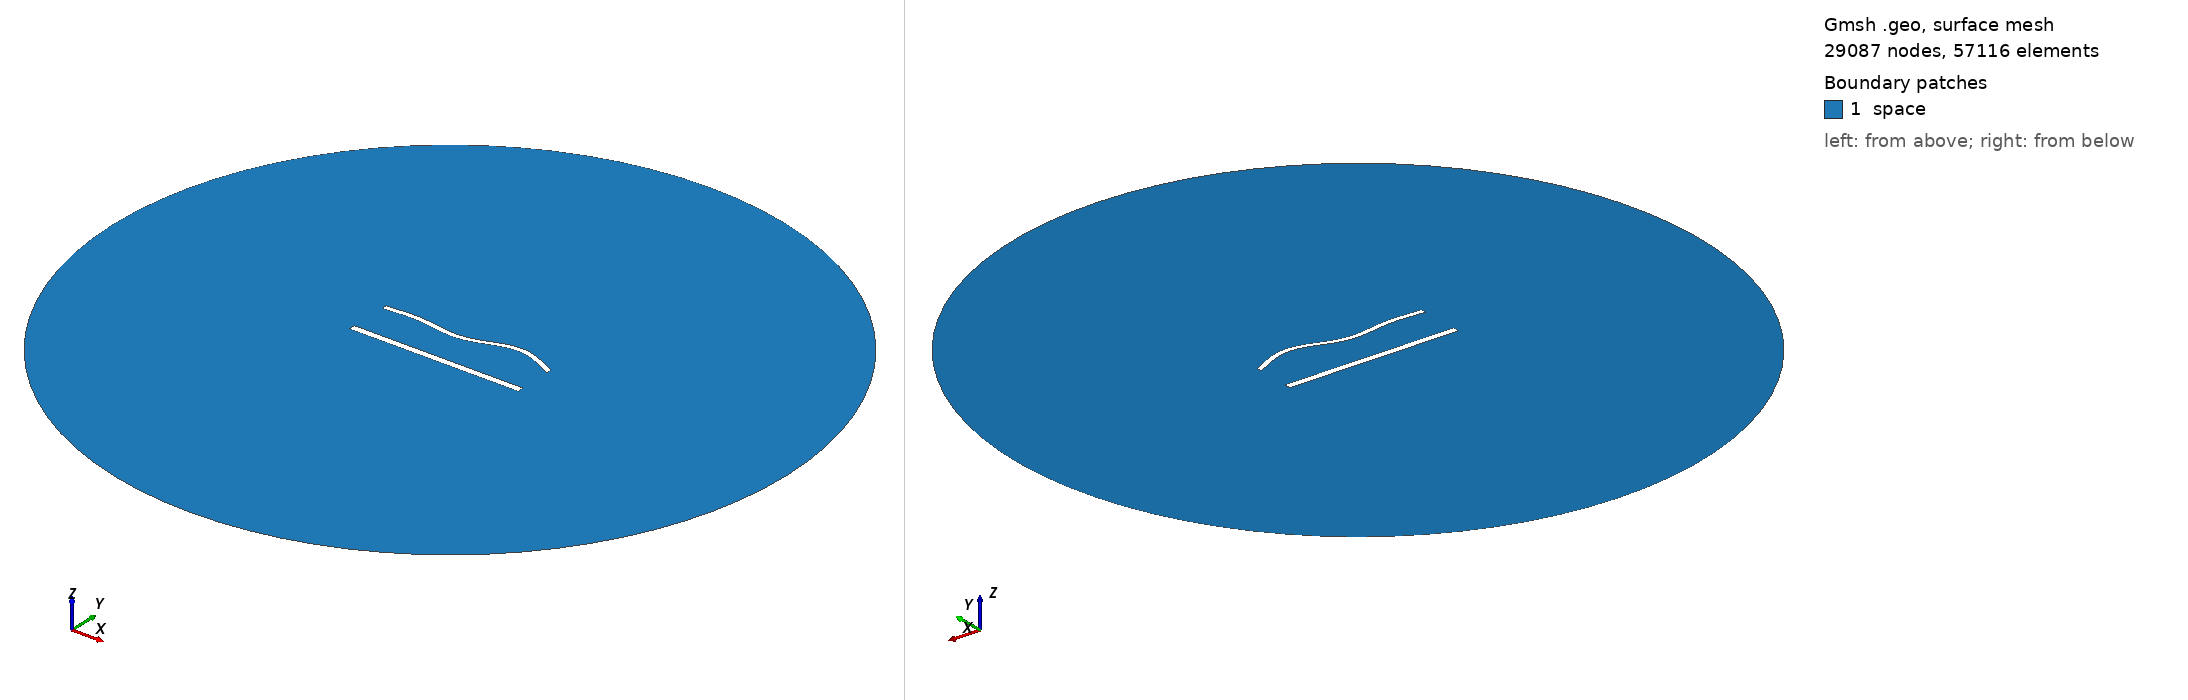

Gmsh geometry script, surface-meshed: 29087 nodes, 57116 surface elements. Boundary patches (legend numbers): 1 space. Left view from above one corner, right view from below the opposite corner. Legend entries are the model's physical surfaces. The drawing asked Gmsh for element sizes between 1% and 20% of the model's largest extent; the script's own settings can give other sizes.

=== 1443.geo (drawn) ===
//---------------------------------------
// Geometry kernel
//---------------------------------------

SetFactory("OpenCASCADE");



//---------------------------------------
// Parameters of the geometry
//---------------------------------------

// Overetch of the upper plate
overetch = 0.375;

// Distance between the plates
distance = 25.0;

// Discretization over the x axis (for the deformation)
nx = 50; 

// Length of the plate
L = 100 - overetch; 

// Number of modes
n = 4; 

// 1st mode coefficient
coeff(1) = 1.5;
beta(1) = 0.596864 * 3.1415926535 / L;

// 2nd mode coefficient
coeff(2) = 0.0;
beta(2) = 1.49418 * 3.1415926535 / L;

// 3rd mode coefficient
coeff(3) = -1.5;
beta(3) = 2.50025 * 3.1415926535 / L;

// 4th mode coefficient
coeff(4) = 1.5;
beta(4) = 3.49999 * 3.1415926535 / L;



//---------------------------------------
// Upper plate (deformed rectangle)
//---------------------------------------

// Coordiantes of the upper plate
xmin = -50;
xmax = 50 - overetch;

// Height of the upper plate
yheight = 4 - 2 * overetch;

// Indexes of the points
UpperID[] = {};
LowerID[] = {};
LeftID[] = {};
RightID[] = {};

// Point index
p = 1;

// Horizontal edges
For i In {1:nx}
    x = xmin + (i-1)*(xmax - xmin)/(nx-1);

    y_bottom = distance / 2 + overetch;
    For j In {1:n}
        C = (Cosh(beta(j)*L) + Cos(beta(j)*L)) / (Sinh(beta(j)*L) + Sin(beta(j)*L));
        y_bottom  = y_bottom + coeff(j) * (Cosh(beta(j)*(x+50)) - Cos(beta(j)*(x+50)) - C * (Sinh(beta(j)*(x+50)) - Sin(beta(j)*(x+50))));
    EndFor

    y_top = y_bottom + yheight;

    Point(p) = {x, y_top, 0, 1.0};
    UpperID[i] = p;
    p = p + 1;

    Point(p) = {x, y_bottom, 0, 1.0};
    LowerID[i] = p;
    p = p + 1;
EndFor

// Create point lists
UpperPts[] = {}; LowerPts[] = {};
For i In {1:nx}
  UpperPts[] += {UpperID[i]};
  LowerPts[] += {LowerID[i]};
EndFor

// Build splines
Spline(1) = {UpperPts[]};
Spline(2) = {LowerPts[]};
Line(3) = {LowerPts[nx-1], UpperPts[nx-1]};
Line(4) = {LowerPts[0], UpperPts[0]};

// Build the plane surface
Curve Loop(1) = {2, 3, -1, -4};
Plane Surface(1) = {1};



//---------------------------------------
// Lower plate (rectangle)
//---------------------------------------

// Vertices
Point(1001) = {-50, -distance/2, 0, 1.0};
Point(1002) = { 50, -distance/2, 0, 1.0};
Point(1003) = { 50,  -distance/2 + 4, 0, 1.0};
Point(1004) = {-50,  -distance/2 + 4, 0, 1.0};

// Edges
Line(5) = {1001, 1002};
Line(6) = {1002, 1003};
Line(7) = {1003, 1004};
Line(8) = {1004, 1001};

// Plane surface
Line Loop(2) = {5, 6, 7, 8};
Plane Surface(2) = {2}; 



//---------------------------------------
// Outer (fictious) boundary
//---------------------------------------

// Points
Point(1005) = {0, 0, 0};       // Center
Point(1006) = {200, 0, 0};     // Start point
Point(1007) = {0, 200, 0};     // 90 degrees
Point(1008) = {-200, 0, 0};    // 180 degrees
Point(1009) = {0, -200, 0};    // 270 degrees

// Circle arcs (each needs start, center, end)
Circle(9) = {1006, 1005, 1007};
Circle(10) = {1007, 1005, 1008};
Circle(11) = {1008, 1005, 1009};
Circle(12) = {1009, 1005, 1006};

// Plane surface for the entire domain
Curve Loop(3) = {9, 10, 11, 12};
Surface(3) = {3};

// Subtract the plates from the whole domain to obtain the actual domain where we want to solve the equations
BooleanDifference{ Surface{3}; Delete; }{ Surface{1}; Surface{2}; Delete; }




//---------------------------------------
// Transfinite Lines/Curves
//---------------------------------------

// Set the number of points on the boundaries
r = 6;
d = 0.15;

// Plates
Transfinite Curve {1} = 50*r/4 Using Progression 1;
Transfinite Line {2} = 50*r Using Progression 1;
Transfinite Curve {3, 4} = 2*r Using Progression 1+d;
Transfinite Line {5} = 50*r/4 Using Progression 1;
Transfinite Line {7} = 50*r Using Progression 1;
Transfinite Line {6} = 2*r Using Progression 1-d;
Transfinite Line {8} = 2*r Using Progression 1+d;

// Outer boundary
Transfinite Line {9, 10, 11, 12} = 20 Using Progression 1;



//---------------------------------------
// Physical groups
//---------------------------------------                

// Physical curves (boundaries)
Physical Line("force_segment", 10) = {2};
Physical Line("upper_plate", 11) = {1, 3, 4};
Physical Line("lower_plate", 12) = {5, 6, 7, 8};
Physical Line("boundary", 20) = {9, 10, 11, 12};

// Physical Surfaces
Physical Surface("space", 30) = {3};



//---------------------------------------
// 6. Generate the Mesh
//---------------------------------------

// 2D mesh generation
Mesh 2;
